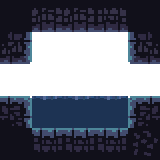

The table this chart was drawn from, first rows:
1, 1, 1, 1, 1, 
1, 0, 0, 0, 1, 
0, 0, 0, 0, 0, 
1, 2, 2, 2, 1, 
1, 1, 1, 1, 1
